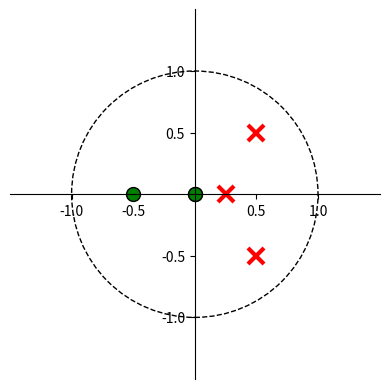

This chart was generated by the following Python code:
#
# Copyright (c) 2011 Christopher Felton
#
# This program is free software: you can redistribute it and/or modify
# it under the terms of the GNU Lesser General Public License as published by
# the Free Software Foundation, either version 3 of the License, or
# (at your option) any later version.
#
# This program is distributed in the hope that it will be useful,
# but WITHOUT ANY WARRANTY; without even the implied warranty of
# MERCHANTABILITY or FITNESS FOR A PARTICULAR PURPOSE.  See the
# GNU Lesser General Public License for more details.
#
# You should have received a copy of the GNU Lesser General Public License
# along with this program.  If not, see <http://www.gnu.org/licenses/>.
#

# The following is derived from the slides presented by
# Alexander Kain for CS506/606 "Special Topics: Speech Signal Processing"
# CSLU / OHSU, Spring Term 2011.

import matplotlib.pyplot as plt
import numpy as np
from matplotlib import patches


def zplane(b, a, filename=None):
    """Plot the complex z-plane given a transfer function.
    """

    # get a figure/plot
    ax = plt.subplot(111)

    # create the unit circle
    uc = patches.Circle((0, 0), radius=1, fill=False,
                        color='black', ls='dashed')
    ax.add_patch(uc)

    # The coefficients are less than 1, normalize the coeficients
    if np.max(b) > 1:
        kn = np.max(b)
        b = b / float(kn)
    else:
        kn = 1

    if np.max(a) > 1:
        kd = np.max(a)
        a = a / float(kd)
    else:
        kd = 1

    # Get the poles and zeros
    p = np.roots(a)
    z = np.roots(b)
    print(p, z)
    k = kn / float(kd)

    # Plot the zeros and set marker properties
    t1 = plt.plot(z.real, z.imag, 'go', ms=10)
    plt.setp(t1, markersize=10.0, markeredgewidth=1.0,
             markeredgecolor='k', markerfacecolor='g')

    # Plot the poles and set marker properties
    t2 = plt.plot(p.real, p.imag, 'rx', ms=10)
    plt.setp(t2, markersize=12.0, markeredgewidth=3.0,
             markeredgecolor='r', markerfacecolor='r')

    ax.spines['left'].set_position('center')
    ax.spines['bottom'].set_position('center')
    ax.spines['right'].set_visible(False)
    ax.spines['top'].set_visible(False)

    # set the ticks
    r = 1.5;
    plt.axis('scaled');
    plt.axis([-r, r, -r, r])
    ticks = [-1, -.5, .5, 1];
    plt.xticks(ticks);
    plt.yticks(ticks)

    if filename is None:
        plt.show()
    else:
        plt.savefig(filename)

    return z, p, k


b = [1, 0.5, 0, 0]
a = [1, -1.25, 0.75, -0.125]
z, p, k = zplane(b, a)
